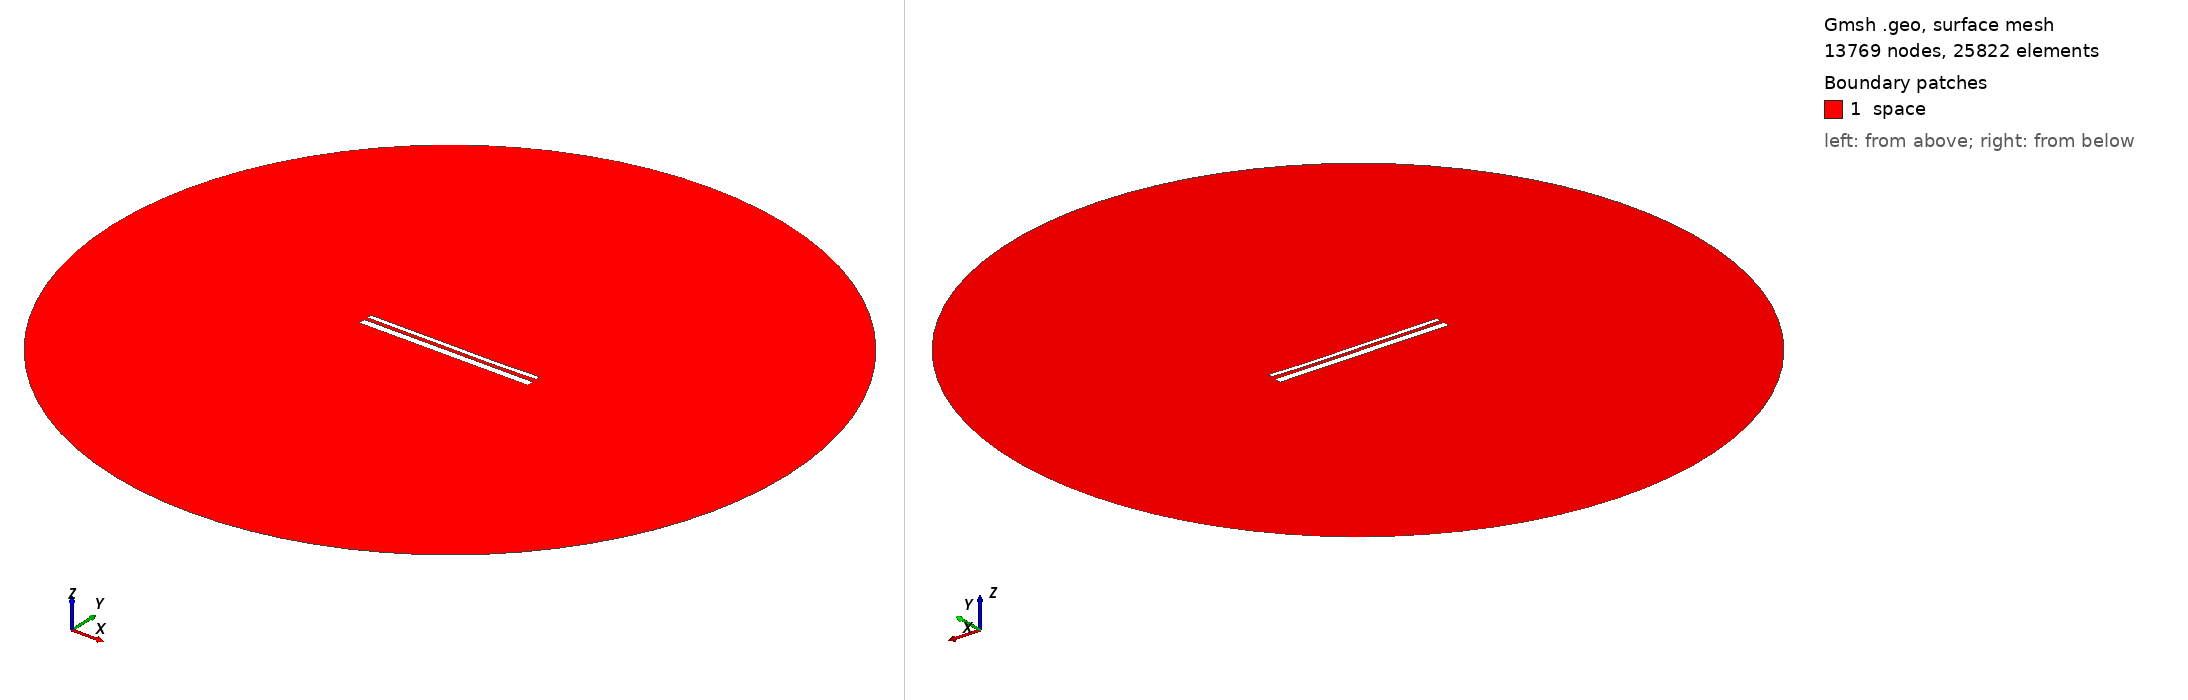

Gmsh geometry script, surface-meshed: 13769 nodes, 25822 surface elements. Boundary patches (legend numbers): 1 space. Left view from above one corner, right view from below the opposite corner. Legend entries are the model's physical surfaces. The drawing asked Gmsh for element sizes between 1% and 20% of the model's largest extent; the script's own settings can give other sizes.

=== 13392.geo (drawn) ===
//---------------------------------------
// Geometry kernel
//---------------------------------------

SetFactory("OpenCASCADE");



//---------------------------------------
// Parameters of the geometry
//---------------------------------------

// Overetch of the upper plate
overetch = 0.5;

// Distance between the plates
distance = 1.75;

// Discretization over the x axis (for the deformation)
nx = 50; 

// Length of the plate
L = 100 - overetch; 

// Number of modes
n = 4; 

// 1st mode coefficient
coeff(1) = 0.0;
beta(1) = 0.596864 * 3.1415926535 / L;

// 2nd mode coefficient
coeff(2) = -0.15;
beta(2) = 1.49418 * 3.1415926535 / L;

// 3rd mode coefficient
coeff(3) = 0.07499999999999998;
beta(3) = 2.50025 * 3.1415926535 / L;

// 4th mode coefficient
coeff(4) = -0.075;
beta(4) = 3.49999 * 3.1415926535 / L;



//---------------------------------------
// Upper plate (deformed rectangle)
//---------------------------------------

// Coordiantes of the upper plate
xmin = -50;
xmax = 50 - overetch;

// Height of the upper plate
yheight = 4 - 2 * overetch;

// Indexes of the points
UpperID[] = {};
LowerID[] = {};
LeftID[] = {};
RightID[] = {};

// Point index
p = 1;

// Horizontal edges
For i In {1:nx}
    x = xmin + (i-1)*(xmax - xmin)/(nx-1);

    y_bottom = distance / 2 + overetch;
    For j In {1:n}
        C = (Cosh(beta(j)*L) + Cos(beta(j)*L)) / (Sinh(beta(j)*L) + Sin(beta(j)*L));
        y_bottom  = y_bottom + coeff(j) * (Cosh(beta(j)*(x+50)) - Cos(beta(j)*(x+50)) - C * (Sinh(beta(j)*(x+50)) - Sin(beta(j)*(x+50))));
    EndFor

    y_top = y_bottom + yheight;

    Point(p) = {x, y_top, 0, 1.0};
    UpperID[i] = p;
    p = p + 1;

    Point(p) = {x, y_bottom, 0, 1.0};
    LowerID[i] = p;
    p = p + 1;
EndFor

// Create point lists
UpperPts[] = {}; LowerPts[] = {};
For i In {1:nx}
  UpperPts[] += {UpperID[i]};
  LowerPts[] += {LowerID[i]};
EndFor

// Build splines
Spline(1) = {UpperPts[]};
Spline(2) = {LowerPts[]};
Line(3) = {LowerPts[nx-1], UpperPts[nx-1]};
Line(4) = {LowerPts[0], UpperPts[0]};

// Build the plane surface
Curve Loop(1) = {2, 3, -1, -4};
Plane Surface(1) = {1};



//---------------------------------------
// Lower plate (rectangle)
//---------------------------------------

// Vertices
Point(1001) = {-50, -1, 0, 1.0};
Point(1002) = { 50, -1, 0, 1.0};
Point(1003) = { 50,  -5, 0, 1.0};
Point(1004) = {-50,  -5, 0, 1.0};

// Edges
Line(5) = {1001, 1002};
Line(6) = {1002, 1003};
Line(7) = {1003, 1004};
Line(8) = {1004, 1001};

// Plane surface
Line Loop(2) = {5, 6, 7, 8};
Plane Surface(2) = {2}; 



//---------------------------------------
// Outer (fictious) boundary
//---------------------------------------

// Points
Point(1005) = {0, 0, 0};       // Center
Point(1006) = {200, 0, 0};     // Start point
Point(1007) = {0, 200, 0};     // 90 degrees
Point(1008) = {-200, 0, 0};    // 180 degrees
Point(1009) = {0, -200, 0};    // 270 degrees

// Circle arcs (each needs start, center, end)
Circle(9) = {1006, 1005, 1007};
Circle(10) = {1007, 1005, 1008};
Circle(11) = {1008, 1005, 1009};
Circle(12) = {1009, 1005, 1006};

// Plane surface for the entire domain
Curve Loop(3) = {9, 10, 11, 12};
Surface(3) = {3};

// Subtract the plates from the whole domain to obtain the actual domain where we want to solve the equations
BooleanDifference{ Surface{3}; Delete; }{ Surface{1}; Surface{2}; Delete; }




//---------------------------------------
// Transfinite Lines/Curves
//---------------------------------------

// Set the number of points on the boundaries
r = 7;

// Plates
Transfinite Curve {1, 2} = 50*r Using Progression 1;
Transfinite Curve {3, 4} = 2*r Using Progression 1;
Transfinite Line {5, 7} = 50*r Using Progression 1;
Transfinite Line {6, 8} = 2*r Using Progression 1;

// Outer boundary
Transfinite Line {9, 10, 11, 12} = 20 Using Progression 1;



//---------------------------------------
// Physical groups
//---------------------------------------                

// Physical curves (boundaries)
Physical Line("force_segment", 10) = {2};
Physical Line("upper_plate", 11) = {1, 3, 4};
Physical Line("lower_plate", 12) = {5, 6, 7, 8};
Physical Line("boundary", 20) = {9, 10, 11, 12};

// Physical Surfaces
Physical Surface("space", 30) = {3};



//---------------------------------------
// 6. Generate the Mesh
//---------------------------------------

// 2D mesh generation
Mesh 2;
